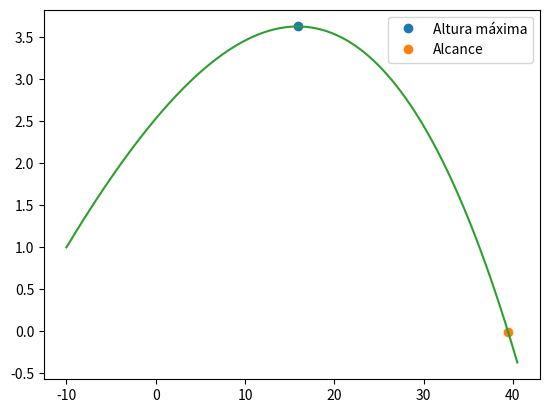

Here is the Python script that generated this plot:
import matplotlib.pyplot as plt
import numpy as np

v0 = 130/3.6 # m/s
teta = np.radians(10)
dt = 0.001
g = 9.8
t0 = 0
tf = 2
omega = 100
m = 0.057
r = 0.067/2
area = np.pi*r**2
dar = 1.225
mag = 0.5*dar*area*r/m

vt= 100/3.6 

n = int((tf-t0)/dt)
t = np.linspace(t0,tf,n)

vx = np.empty(n)
vy = np.empty(n)
vz = np.empty(n)

ax = np.empty(n)
ay = np.empty(n)
az = np.empty(n)

x = np.empty(n) 
y = np.empty(n)
z = np.empty(n)

x[0] = -10
y[0] = 1
z[0] = 0

vx[0] = v0*np.cos(teta)
vy[0] = v0*np.sin(teta)
vz[0] = 0

d = g/vt**2

for i in range(n-1):     
    vv = np.sqrt(vx[i]**2 + vy[i]**2)
    amx = -mag * omega * vy[i]
    amy = mag * omega * vx[i]
    
    ay[i] = -d*abs(vx[i])*vy[i]-g + amy
    ax[i] = -d*vx[i]*abs(vx[i]) + amx
    az[i] = 0
    
    vy[i+1] = vy[i] + ay[i]*dt
    vx[i+1] = vx[i] +ax[i]*dt
    vz[i+1] = vz[i] +az[i]*dt
    
    y[i+1] = y[i] + vy[i] * dt
    x[i+1] = x[i] + vx[i] * dt
    z[i+1] = z[i] + vz[i] * dt
    
for i in range(n-1):
    if (y[i+1]<y[i]):
        print("A altura max é {:0.2f} m".format(y[i+1]))
        plt.plot(x[i+1],y[i+1], "o", label="Altura máxima")
        break
    
for i in range(n-1):
    if (y[i+1]*y[i]<0):
        print("Alcance {:0.2f} m".format(x[i+1]))
        plt.plot(x[i+1],y[i+1], "o", label="Alcance")
        break
    
plt.plot(x,y)
plt.legend()